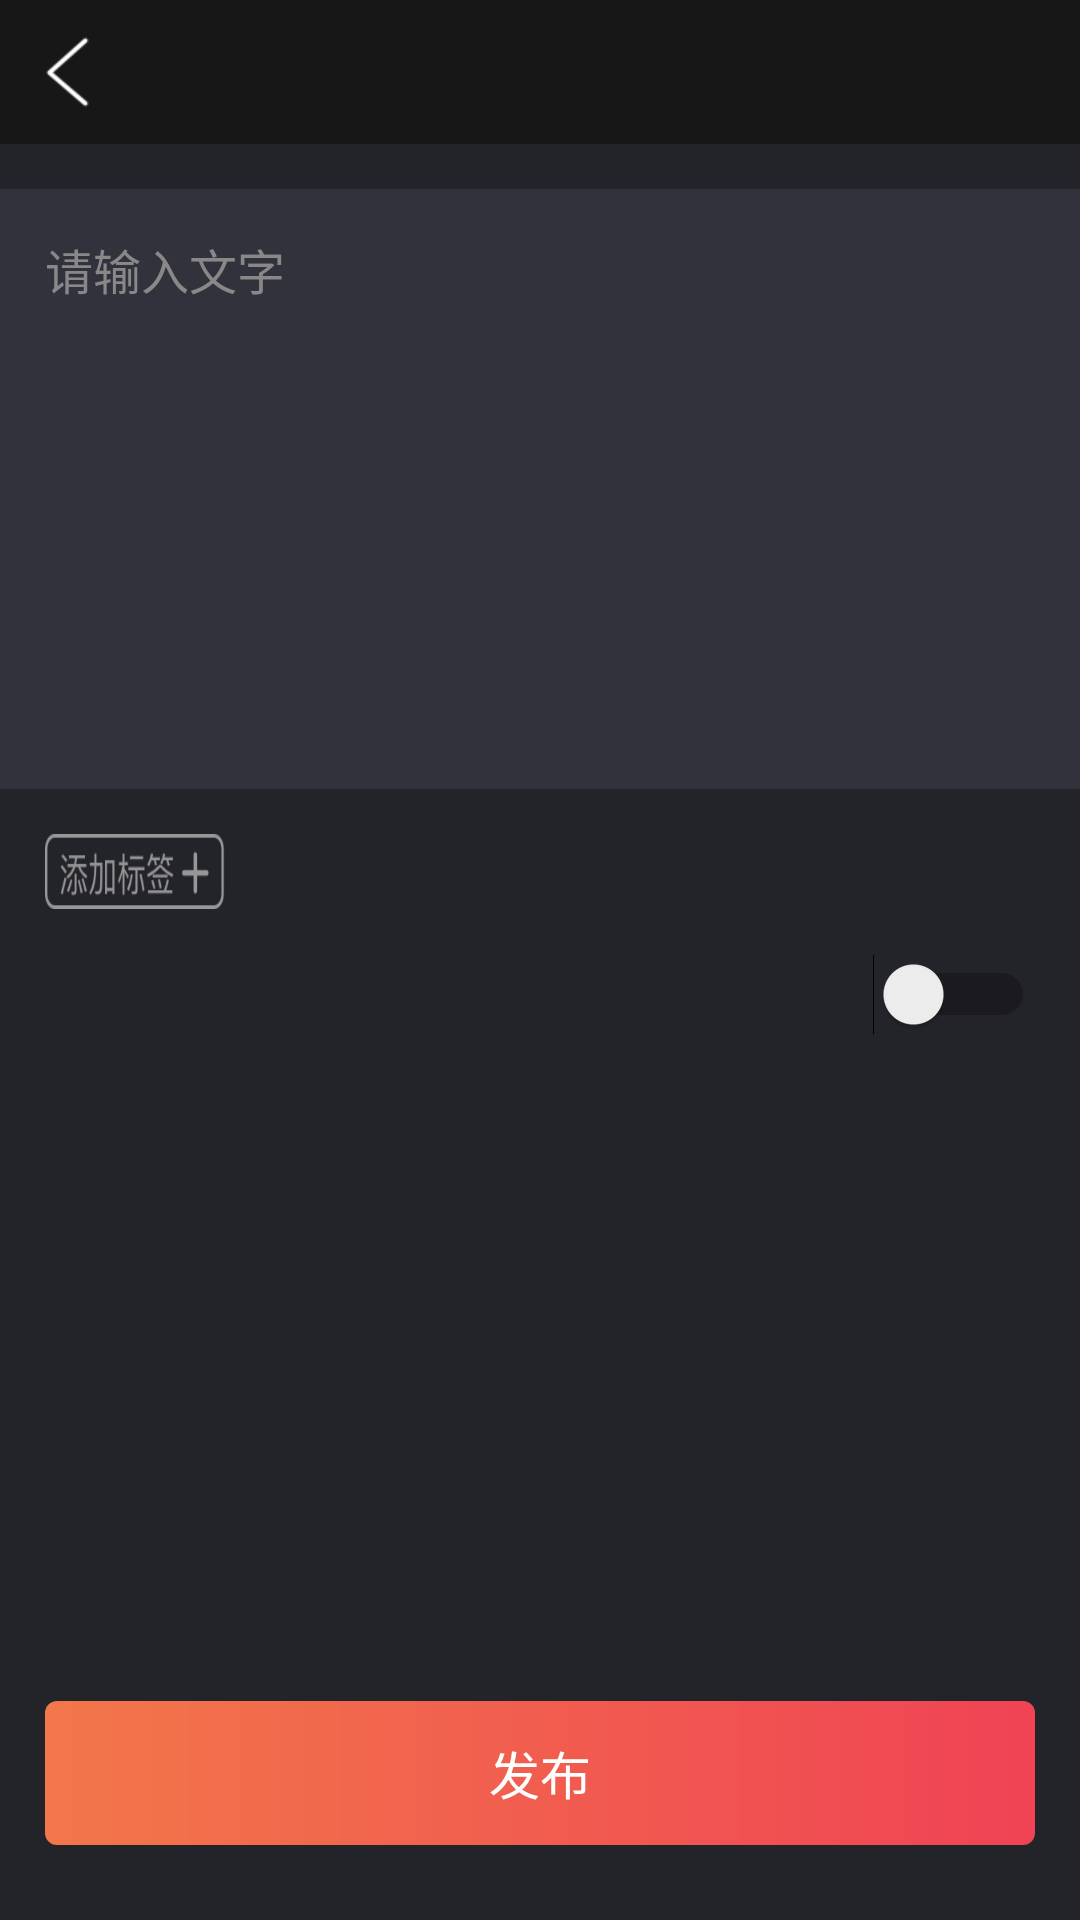

Layout XML and referenced resources for this Android screen:
<!-- AndroidManifest.xml: application theme AppTheme -->
<!-- res/layout/activity_article.xml -->
<?xml version="1.0" encoding="utf-8"?>
<LinearLayout xmlns:android="http://schemas.android.com/apk/res/android"
    android:layout_width="match_parent"
    android:layout_height="match_parent"
    android:background="@color/color_23232A"
    android:fitsSystemWindows="true"
    android:orientation="vertical">

    <include layout="@layout/include_black_head" />

    <EditText
        android:layout_width="match_parent"
        android:layout_height="200dp"
        android:layout_marginTop="15dp"
        android:background="@color/color_32323C"
        android:gravity="top|left"
        android:hint="请输入文字"
        android:padding="15dp"
        android:textColor="@color/color_EAEAEA"
        android:textColorHint="@color/color_888888"
        android:textSize="16sp" />

    <ImageView
        android:layout_width="60dp"
        android:layout_height="25dp"
        android:layout_marginLeft="15dp"
        android:layout_marginTop="15dp"
        android:background="@drawable/icon_add_labe" />

    <RelativeLayout
        android:layout_width="match_parent"
        android:layout_height="match_parent"
        android:layout_marginLeft="15dp"
        android:layout_marginRight="15dp"
        android:layout_marginTop="15dp">

        <TextView
            style="@style/text_888888"
            android:layout_alignParentTop="true"
            android:layout_centerVertical="true"
            android:drawableLeft="@drawable/icon_my_position"
            android:drawablePadding="7dp"
            android:gravity="center_vertical"
            android:text="我的位置"
            android:textSize="14sp" />

        <Switch
            android:layout_width="60dp"
            android:layout_height="15dp"
            android:layout_alignParentRight="true"
            android:layout_alignParentTop="true" />

        <Button
            style="@style/text_FFFFFF"
            android:layout_width="match_parent"
            android:layout_alignParentBottom="true"
            android:layout_marginBottom="25dp"
            android:background="@drawable/app_theme_4_bg"
            android:text="发布"
            android:textSize="17sp" />
    </RelativeLayout>
</LinearLayout>
<!-- res/layout/include_black_head.xml (included above) -->
<?xml version="1.0" encoding="utf-8"?>
<RelativeLayout xmlns:android="http://schemas.android.com/apk/res/android"
    android:id="@+id/head_top_color"
    android:layout_width="match_parent"
    android:layout_height="48dp"
    android:background="@color/color_171717"
    android:orientation="horizontal">

    <RelativeLayout
        android:id="@+id/relative_back"
        android:layout_width="60dp"
        android:layout_height="48dp"
        android:layout_alignParentLeft="true">

        <ImageView
            android:layout_width="15dp"
            android:layout_height="24dp"
            android:layout_alignParentLeft="true"
            android:layout_centerInParent="true"
            android:layout_marginLeft="15dp"
            android:src="@drawable/titlebar_back" />

    </RelativeLayout>

    <TextView
        android:id="@+id/title"
        android:layout_width="wrap_content"
        android:layout_height="wrap_content"
        android:layout_centerInParent="true"
        android:textColor="@color/colorWhite"
        android:textSize="18sp" />

    <TextView
        android:id="@+id/right_btn"
        android:layout_width="wrap_content"
        android:layout_height="wrap_content"
        android:layout_alignParentRight="true"
        android:layout_centerInParent="true"
        android:layout_marginRight="15dp"
        android:text="设置"
        android:textColor="@color/colorWhite"
        android:textSize="15sp"
        android:visibility="gone" />

    <ImageView
        android:id="@+id/right_img_btn"
        android:layout_width="40dp"
        android:layout_height="40dp"
        android:layout_alignParentRight="true"
        android:layout_centerInParent="true"
        android:visibility="gone" />

</RelativeLayout>
<!-- resources referenced by this layout -->
<resources>
  <color name="colorWhite">#FFF</color>
  <color name="color_171717">#171717</color>
  <color name="color_23232A">#23232A</color>
  <color name="color_32323C">#32323C</color>
  <color name="color_888888">#888888</color>
  <color name="color_EAEAEA">#EAEAEA</color>
  <!-- drawable app_theme_4_bg (drawable) -->
  <?xml version="1.0" encoding="utf-8"?>
  <shape xmlns:android="http://schemas.android.com/apk/res/android"
      android:shape="rectangle">
      <gradient android:startColor="#F2774A"
          android:centerY="0%"
          android:centerX="73%"
          android:endColor="#F04354"/>
      
      <corners android:radius="4dp" />
  </shape>
  <!-- drawable icon_add_labe: png bitmap (drawable-hdpi, 8425 bytes) -->
  <!-- drawable icon_my_position: png bitmap (drawable-xxhdpi, 2621 bytes) -->
  <!-- drawable titlebar_back: png bitmap (drawable-hdpi, 823 bytes) -->
  <style name="text_FFFFFF">
          <item name="android:layout_width">wrap_content</item>
          <item name="android:layout_height">wrap_content</item>
          <item name="android:textColor">@color/colorWhite</item>
      </style>
  <style name="AppTheme" parent="Theme.AppCompat.Light.DarkActionBar">
          
          <item name="colorPrimary">@color/colorPrimary</item>
          <item name="colorPrimaryDark">@color/colorPrimaryDark</item>
          <item name="colorAccent">@color/colorAccent</item>
          <item name="windowNoTitle">true</item>//无标题
          <item name="windowActionBar">false</item>//无ActionBar
      </style>
  <color name="colorPrimary">#3F51B5</color>
  <color name="colorPrimaryDark">#303F9F</color>
  <color name="colorAccent">#FF4081</color>
</resources>
